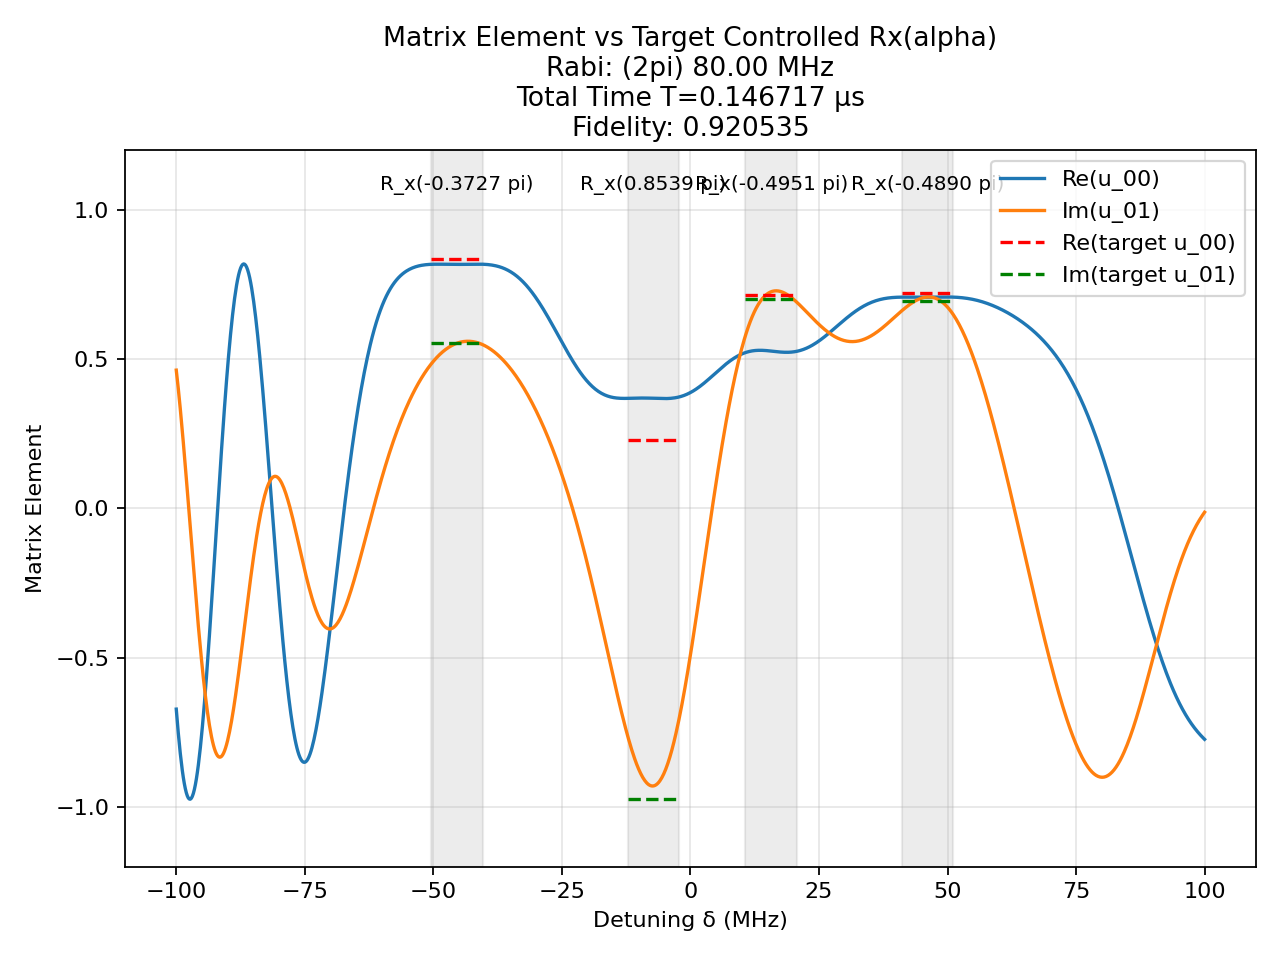

Source data for this figure (header and first rows):
t (us), H_x (2pi MHz), H_z (2pi MHz)
0.002137, -80.0, 0.0
0.00125, 0.0, 100.0
0.004665, 80.0, 0.0
0.00125, 0.0, 100.0
0.001546, 80.0, 0.0
0.00125, 0.0, 100.0
0.0005786, -80.0, 0.0
0.00125, 0.0, 100.0
0.001702, -80.0, 0.0
0.00125, 0.0, 100.0
0.001394, 80.0, 0.0
0.00125, 0.0, 100.0
0.001949, -80.0, 0.0
0.00125, 0.0, 100.0
0.002252, -80.0, 0.0
0.00125, 0.0, 100.0
0.002021, 80.0, 0.0
0.00125, 0.0, 100.0
0.00175, 80.0, 0.0
0.00125, 0.0, 100.0
0.001609, 80.0, 0.0
0.00125, 0.0, 100.0
0.001415, -80.0, 0.0
0.00125, 0.0, 100.0
4.768833222546362e-05, 80.0, 0.0
0.00125, 0.0, 100.0
0.0007177, -80.0, 0.0
0.00125, 0.0, 100.0
0.001923, -80.0, 0.0
0.00125, 0.0, 100.0
0.002712, 80.0, 0.0
0.00125, 0.0, 100.0
0.001284, 80.0, 0.0
0.00125, 0.0, 100.0
0.001294, -80.0, 0.0
0.00125, 0.0, 100.0
0.0006811, 80.0, 0.0
0.00125, 0.0, 100.0
0.0007482, -80.0, 0.0
0.00125, 0.0, 100.0
0.001015, 80.0, 0.0
0.00125, 0.0, 100.0
0.001429, 80.0, 0.0
0.00125, 0.0, 100.0
0.004306, -80.0, 0.0
0.00125, 0.0, 100.0
0.002373, -80.0, 0.0
0.00125, 0.0, 100.0
0.002453, 80.0, 0.0
0.00125, 0.0, 100.0
0.002056, 80.0, 0.0
0.00125, 0.0, 100.0
0.000488, -80.0, 0.0
0.00125, 0.0, 100.0
0.001638, 80.0, 0.0
0.00125, 0.0, 100.0
0.0007465, 80.0, 0.0
0.00125, 0.0, 100.0
0.002274, -80.0, 0.0
0.00125, 0.0, 100.0
... 41 more rows
